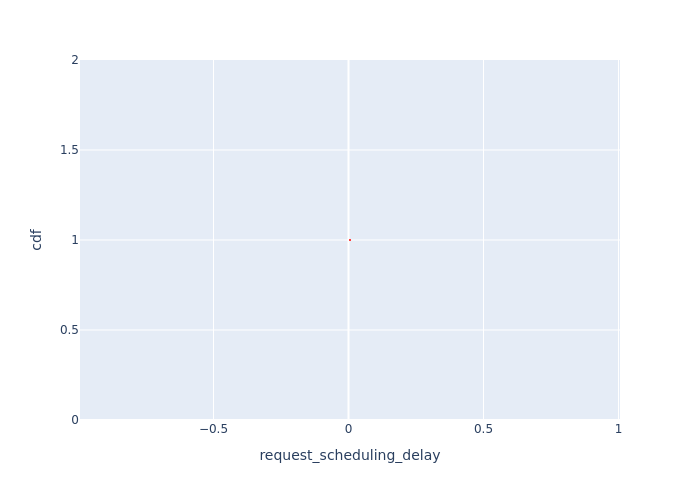

The file beside this chart, header and first rows:
Request Id, request_scheduling_delay, cdf
0_0, 0.005567, 1.0
